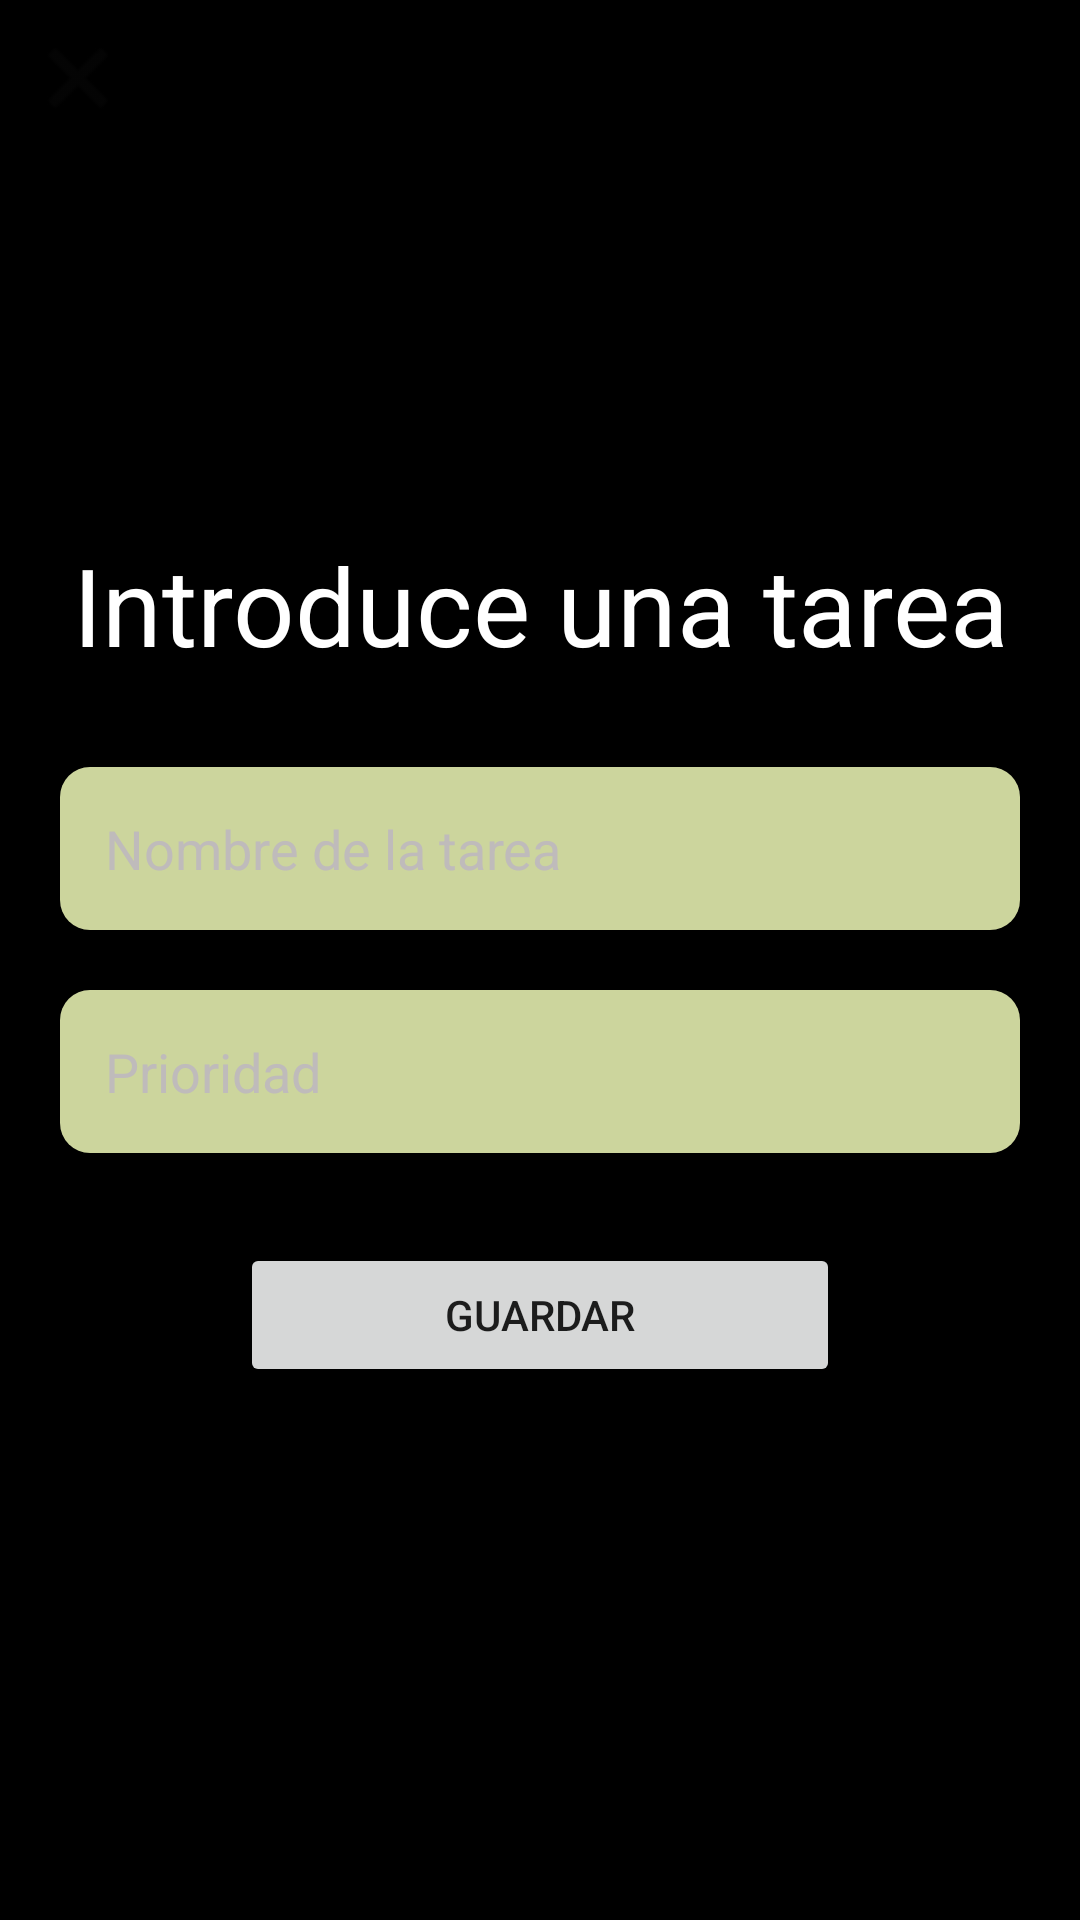

Write the Android layout XML for this screen, with the resource values it uses.
<!-- AndroidManifest.xml: application theme Theme.TFG_SH -->
<!-- res/layout/activity_crear_card_view.xml -->
<?xml version="1.0" encoding="utf-8"?>
<RelativeLayout xmlns:android="http://schemas.android.com/apk/res/android"
    xmlns:app="http://schemas.android.com/apk/res-auto"
    xmlns:tools="http://schemas.android.com/tools"
    tools:context=".toDoList.CrearCardView"
    android:layout_height="match_parent"
    android:layout_width="match_parent"
    android:background="@color/black" >

    <ImageButton
        android:id="@+id/button_cerrar"
        android:layout_width="wrap_content"
        android:layout_height="wrap_content"
        android:layout_alignParentStart="true"
        android:layout_alignParentTop="true"
        android:layout_marginStart="10dp"
        android:layout_marginTop="10dp"
        android:layout_marginEnd="10dp"
        android:layout_marginBottom="10dp"
        android:background="@color/transparent"
        android:contentDescription="@string/cerrar"
        app:srcCompat="@android:drawable/ic_menu_close_clear_cancel" />

    <LinearLayout
        android:layout_width="match_parent"
        android:layout_height="match_parent"
        android:orientation="vertical"
        android:gravity="center"
        android:padding="20dp">



        <TextView
            android:layout_width="match_parent"
            android:layout_height="wrap_content"
            android:text="Introduce una tarea"
            android:textColor="@color/white"
            android:textSize="36sp"
            android:gravity="center"
            android:fontFamily="sans-serif"/>
        <EditText
            android:id="@+id/create_title"
            android:layout_width="match_parent"
            android:layout_height="wrap_content"
            android:hint="Nombre de la tarea"
            android:layout_marginTop="30dp"
            android:padding="15dp"
            android:background="@drawable/custom_edit_text"
            android:textColorHint="#BFBBBB"
            android:textColor="@color/white"
            />

        <EditText
            android:id="@+id/create_priority"
            android:layout_width="match_parent"
            android:layout_height="wrap_content"
            android:layout_marginTop="20dp"
            android:hint="Prioridad"
            android:padding="15dp"
            android:background="@drawable/custom_edit_text"
            android:textColorHint="#BFBBBB"
            android:textColor="@color/white"
            />

        <Button
            android:id="@+id/save_button"
            android:layout_width="200dp"
            android:layout_height="wrap_content"
            android:layout_marginTop="30dp"
            android:text="Guardar"/>

    </LinearLayout>
</RelativeLayout>
<!-- resources referenced by this layout -->
<resources>
  <color name="black">#FF000000</color>
  <color name="transparent">#00FFFFFF</color>
  <color name="white">#FFFFFFFF</color>
  <!-- drawable custom_edit_text (drawable) -->
  <?xml version="1.0" encoding="utf-8"?>
  <shape xmlns:android="http://schemas.android.com/apk/res/android"
      android:shape="rectangle">
      <solid android:color="?attr/colorContainer"/>
      <corners android:radius="10dp"/>
  </shape>
  <string name="cerrar">Cerrar</string>
  <style name="Theme.TFG_SH" parent="Theme.AppCompat.Light">
          <item name="windowActionBar">false</item>
          <item name="windowNoTitle">true</item>
          
          <item name="background">@color/background</item>
          <item name="colorPrimary">@color/primary</item>
          <item name="colorPrimaryDark">@color/primaryDark</item>
          <item name="colorContainer">@color/colorContainer</item>
          <item name="colorPrimaryVariant">@color/primaryVariant</item>
          <item name="colorOnPrimary">@color/background</item>
          <item name="colorSurface">@color/background</item>
          <item name="textFillColor">@color/negro</item>
          <item name="tint">@color/negro</item>
          
          <item name="colorSecondary">@color/secondary</item>
          <item name="colorSecondaryVariant">@color/secondaryVariant</item>
          
          <item name="android:windowLightNavigationBar">true</item>
          <item name="android:statusBarColor">@color/secondary</item>
          <item name="navigationIconTint">@color/negro</item>
          <item name="navigationIcon">@color/primaryDark</item>
          <item name="android:navigationBarColor">@color/secondary</item>
          <item name="hintTextColor">@color/dark_grey</item>
          
          <item name="android:timePickerDialogTheme">@style/TimePicker</item>
      </style>
  <color name="background">#FEFAE0</color>
  <color name="primary">#CCD5AE</color>
  <color name="primaryDark">#A16931</color>
  <color name="colorContainer">#CCD59D</color>
  <color name="primaryVariant">#DDB791</color>
  <color name="negro">#070707</color>
  <color name="secondary">#D4A373</color>
  <color name="secondaryVariant">#ADC178</color>
  <color name="dark_grey">#373737</color>
  <style name="TimePicker" parent="@style/Theme.AppCompat.Light.Dialog">
          <item name="android:timePickerStyle">@style/TimePickerDialogStyle</item>
          <item name="colorAccent">@color/primaryDark</item>
      </style>
  <style name="TimePickerDialogStyle" parent="@android:style/Widget.Material.Light.TimePicker">
          <item name="colorAccent">@color/primaryDark</item>
          <item name="android:timePickerMode">clock</item>
          <item name="android:headerBackground">@color/primaryDark</item>
          <item name="android:headerTimeTextAppearance">@style/TextAppearance.TimePickerDialogStyle.TimeLabel</item>
          <item name="android:numbersTextColor">@color/primaryDark</item>
          <item name="android:numbersSelectorColor">@color/colorContainer</item>
          <item name="android:numbersBackgroundColor">@color/background</item>
          <item name="android:textColorPrimary">@color/primaryDark</item>
          <item name="android:textColorSecondary">@color/primaryDark</item>
          <item name="android:colorControlHighlight">@color/secondaryVariant</item>
          <item name="android:colorControlActivated">@color/secondaryVariant</item>
          <item name="android:colorControlNormal">@color/primaryDark</item>
      </style>
  <style name="TextAppearance.TimePickerDialogStyle.TimeLabel" parent="@android:style/TextAppearance.Material">
          <item name="android:textSize">16sp</item>
          <item name="android:textColor">@color/background</item>
      </style>
</resources>
